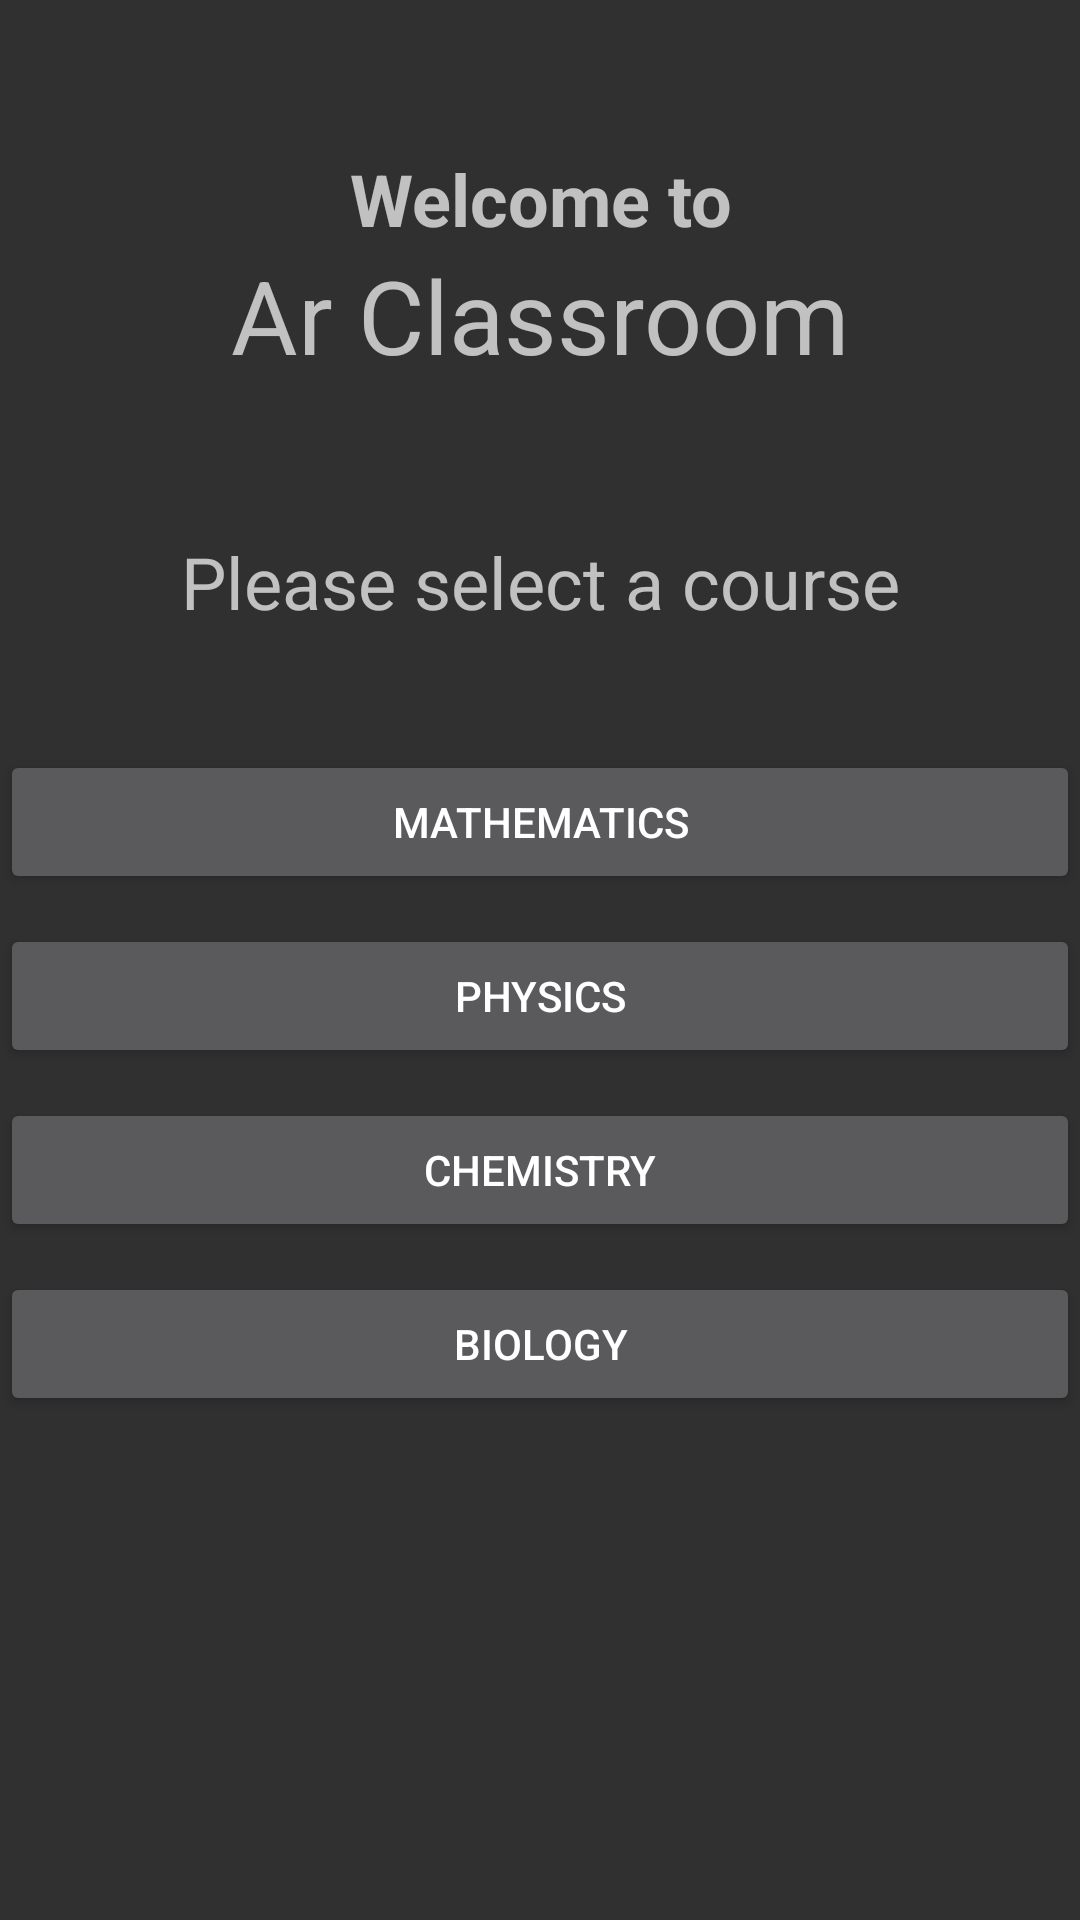

This screen was rendered from an Android layout file. Write that file and the resources it references.
<!-- AndroidManifest.xml: application theme Theme.AppCompat.NoActionBar -->
<!-- res/layout/activity_menu.xml -->
<?xml version="1.0" encoding="utf-8"?>
<LinearLayout xmlns:android="http://schemas.android.com/apk/res/android"
    xmlns:app="http://schemas.android.com/apk/res-auto"
    xmlns:tools="http://schemas.android.com/tools"
    android:layout_width="match_parent"
    android:layout_height="match_parent"
    android:orientation="vertical"
    tools:context=".MenuActivity">

    <TextView
        android:id="@+id/menu_welcome_text"
        android:layout_width="match_parent"
        android:layout_height="wrap_content"
        android:text="@string/welcoming_message"
        android:layout_marginTop="50dp"
        android:textAlignment="center"
        android:textSize="24sp"
        android:textStyle="bold" />

    <TextView
        android:id="@+id/textView2"
        android:layout_width="match_parent"
        android:layout_height="wrap_content"
        android:textAlignment="center"
        android:textSize="34sp"
        android:text="@string/intro_app_name" />

    <TextView
        android:id="@+id/textView3"
        android:layout_width="match_parent"
        android:layout_height="wrap_content"
        android:layout_marginTop="50dp"
        android:textAlignment="center"
        android:textSize="24sp"
        android:text="@string/course_selection" />

    <Button
        android:id="@+id/button"
        android:layout_width="match_parent"
        android:layout_height="wrap_content"
        android:layout_marginTop="40dp"
        android:onClick="btnLoadUnity"
        android:text="@string/course1_button" />

    <Button
        android:id="@+id/course2_button"
        android:layout_width="match_parent"
        android:layout_marginTop="10dp"
        android:layout_height="wrap_content"
        android:onClick="btnLoadUnity"
        android:text="@string/course2_button" />

    <Button
        android:id="@+id/button3"
        android:layout_width="match_parent"
        android:layout_height="wrap_content"
        android:layout_marginTop="10dp"
        android:onClick="btnLoadUnity"
        android:text="@string/course3_button" />

    <Button
        android:id="@+id/button4"
        android:layout_width="match_parent"
        android:layout_marginTop="10dp"
        android:layout_height="wrap_content"
        android:onClick="btnLoadUnity"
        android:text="@string/course4_button" />
</LinearLayout>
<!-- resources referenced by this layout -->
<resources>
  <string name="course1_button">Mathematics</string>
  <string name="course2_button">Physics</string>
  <string name="course3_button">Chemistry</string>
  <string name="course4_button">Biology</string>
  <string name="course_selection">Please select a course</string>
  <string name="intro_app_name">Ar Classroom</string>
  <string name="welcoming_message">Welcome to</string>
</resources>
